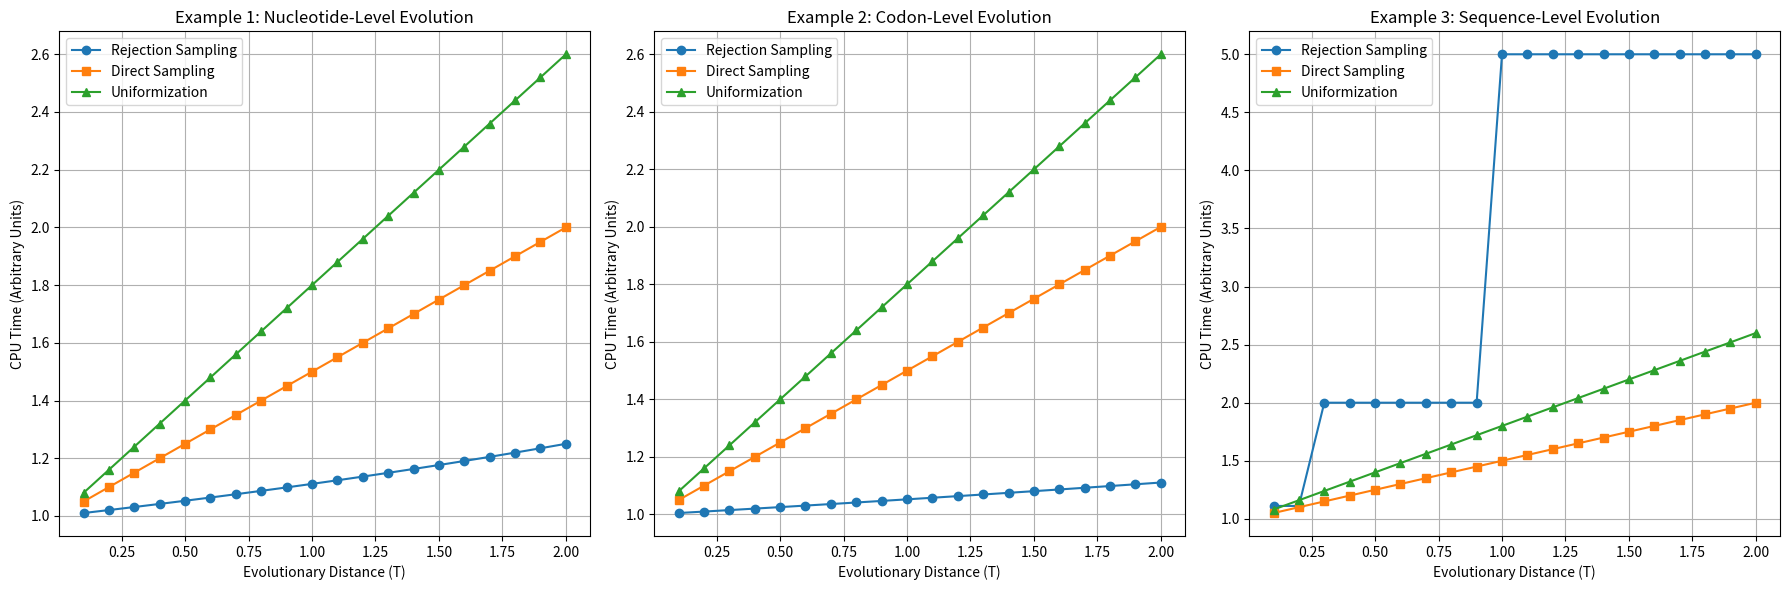

The script that saved this image:
import numpy as np
import matplotlib.pyplot as plt

def calculate_efficiency(method, T, acceptance_probability=None):
    """
    Simulate computational efficiency based on the sampling method and time.

    Parameters:
        method (str): Sampling method ('rejection', 'direct', 'uniformization').
        T (float): Evolutionary distance (time).
        acceptance_probability (float): Probability of acceptance (for rejection sampling).

    Returns:
        float: Simulated efficiency (CPU time).
    """
    if method == "rejection":
        if acceptance_probability is None:
            raise ValueError("Acceptance probability must be provided for rejection sampling.")
        return 1 / acceptance_probability if acceptance_probability > 0 else float('inf')

    elif method == "direct":
        return 1 + 0.5 * T  # Scales linearly with time

    elif method == "uniformization":
        return 1 + 0.8 * T  # Overhead for virtual substitutions

    else:
        raise ValueError("Invalid method specified.")

def simulate_example(example, T_values):
    """
    Simulate computational efficiency for different methods for a given example.

    Parameters:
        example (int): Example number (1, 2, or 3).
        T_values (list): List of evolutionary distances.

    Returns:
        dict: Efficiency data for each sampling method.
    """
    data = {"T": T_values, "rejection": [], "direct": [], "uniformization": []}
    for T in T_values:
        if example == 1:  # Example 1
            acceptance_probability = max(0.1, 1 - T / 10)
        elif example == 2:  # Example 2
            acceptance_probability = max(0.05, 1 - T / 20)
        elif example == 3:  # Example 3
            acceptance_probability = 0.9 if T < 0.3 else (0.5 if T < 0.9 else 0.2)
        else:
            raise ValueError("Invalid example specified.")

        # Calculate efficiencies
        data["rejection"].append(calculate_efficiency("rejection", T, acceptance_probability))
        data["direct"].append(calculate_efficiency("direct", T))
        data["uniformization"].append(calculate_efficiency("uniformization", T))

    return data

def plot_all_examples(T_values):
    """
    Plot computational efficiency for Examples 1, 2, and 3 in a single window.

    Parameters:
        T_values (list): List of evolutionary distances.
    """
    examples = [1, 2, 3]
    titles = [
        "Example 1: Nucleotide-Level Evolution",
        "Example 2: Codon-Level Evolution",
        "Example 3: Sequence-Level Evolution"
    ]

    plt.figure(figsize=(18, 6))

    for i, example in enumerate(examples, 1):
        data = simulate_example(example, T_values)
        plt.subplot(1, 3, i)
        plt.plot(data["T"], data["rejection"], label="Rejection Sampling", marker='o')
        plt.plot(data["T"], data["direct"], label="Direct Sampling", marker='s')
        plt.plot(data["T"], data["uniformization"], label="Uniformization", marker='^')
        plt.title(titles[i - 1])
        plt.xlabel("Evolutionary Distance (T)")
        plt.ylabel("CPU Time (Arbitrary Units)")
        plt.legend()
        plt.grid()

    plt.tight_layout()
    plt.show()

if __name__ == "__main__":
    T_values = np.linspace(0.1, 2.0, 20)
    plot_all_examples(T_values)